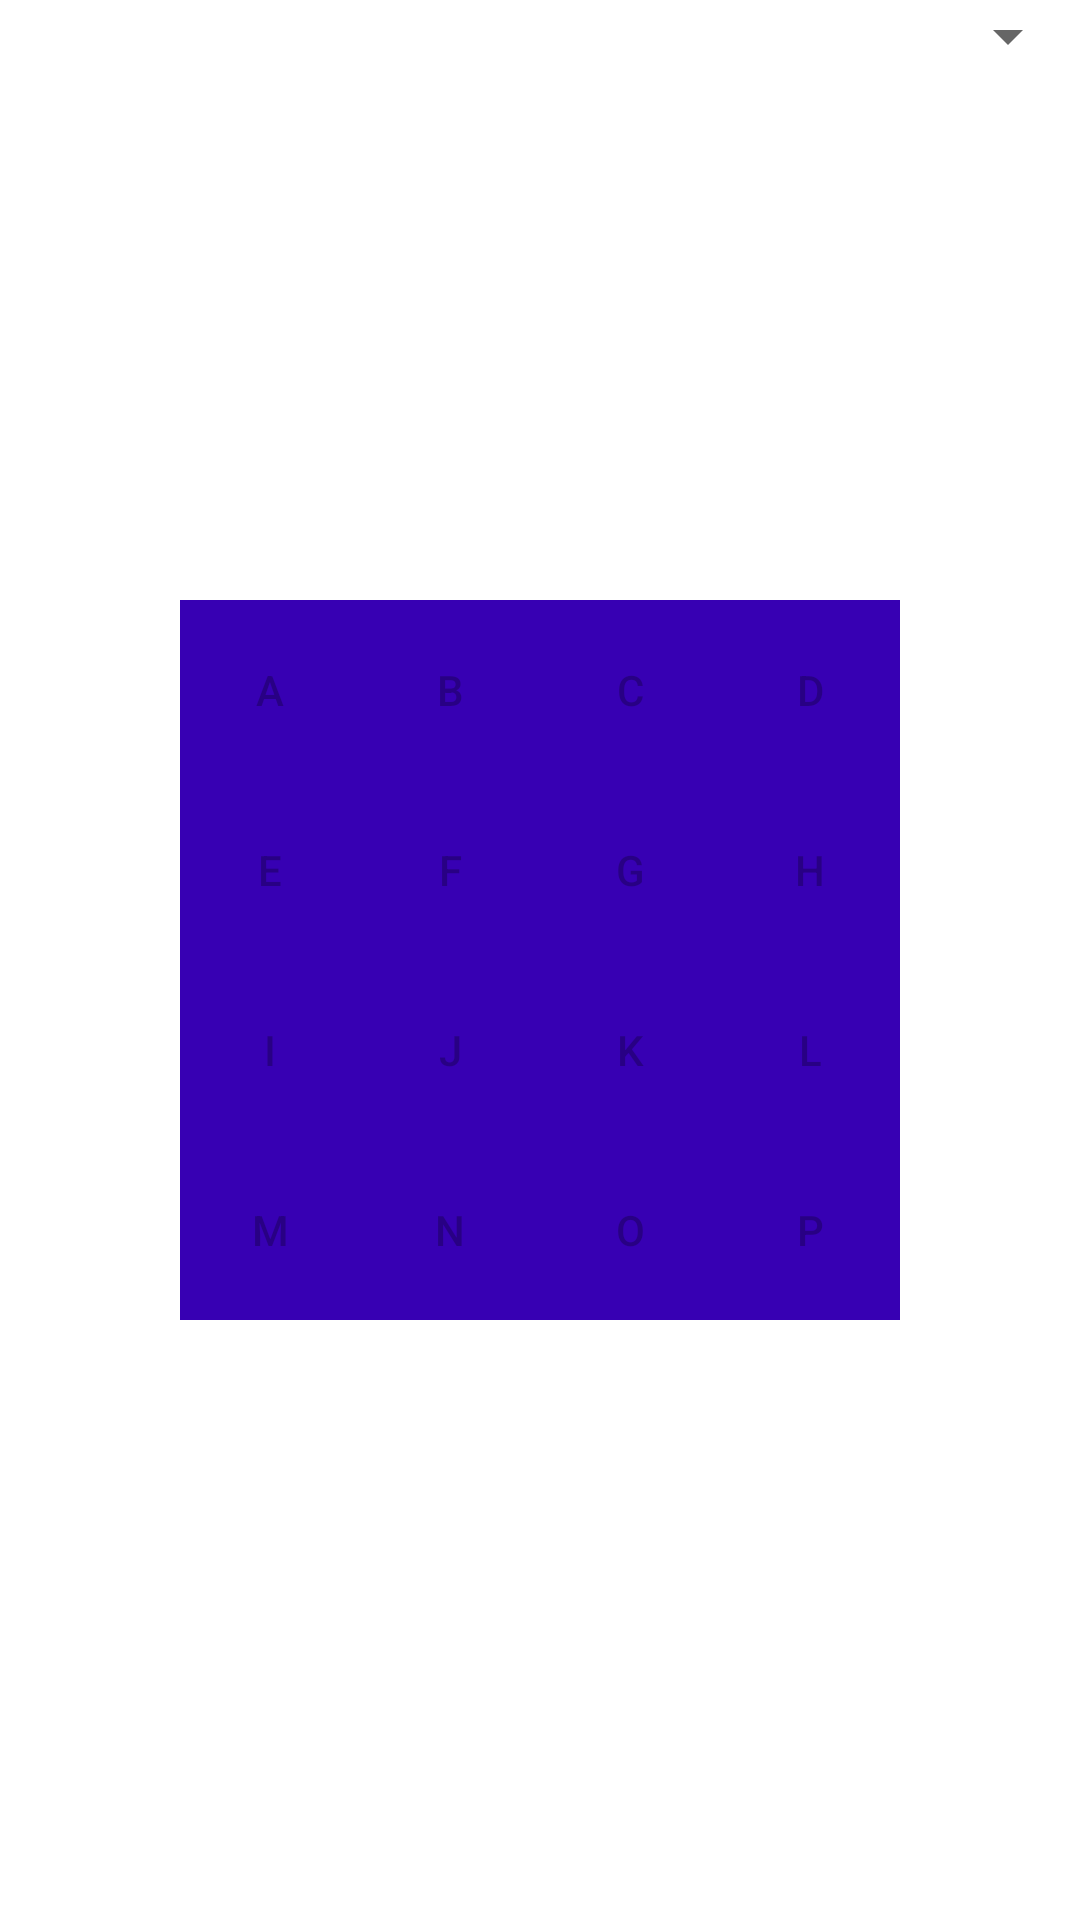

The Android layout XML behind this screen, and the referenced resources:
<!-- AndroidManifest.xml: application theme Theme.Button -->
<!-- res/layout/activity_game2.xml -->
<?xml version="1.0" encoding="utf-8"?>
<FrameLayout xmlns:android="http://schemas.android.com/apk/res/android"
    xmlns:app="http://schemas.android.com/apk/res-auto"
    xmlns:tools="http://schemas.android.com/tools"
    android:layout_width="match_parent"
    android:layout_height="match_parent"
    tools:context=".gameActivity2">

    <RelativeLayout
        android:layout_width="wrap_content"
        android:layout_height="wrap_content"
        android:layout_gravity="center"
        android:id="@+id/group">

        //Button ABCD

        <Button
            android:id="@+id/button1"
            style="@style/ButtonStyle"
            android:layout_alignParentStart="true"
            android:layout_alignParentTop="true"
            android:tag="01"
            android:text="A" />

        <Button
            android:id="@+id/button2"
            style="@style/ButtonStyle"
            android:layout_alignParentTop="true"
            android:layout_toEndOf="@id/button1"
            android:tag="02"
            android:text="B" />

        <Button
            style="@style/ButtonStyle"
            android:id="@+id/button3"
            android:tag="03"
            android:text="C"
            android:layout_alignParentTop="true"
            android:layout_toEndOf="@id/button2"/>

        <Button
            style="@style/ButtonStyle"
            android:id="@+id/button4"
            android:tag="04"
            android:text="D"
            android:layout_alignParentTop="true"
            android:layout_toEndOf="@id/button3"/>

        //Button EFGH
        <Button
            style="@style/ButtonStyle"
            android:id="@+id/button5"
            android:tag="05"
            android:text="E"
            android:layout_alignParentStart="true"
            android:layout_below="@id/button1"/>

        <Button
            style="@style/ButtonStyle"
            android:id="@+id/button6"
            android:tag="06"
            android:text="F"
            android:layout_below="@id/button1"
            android:layout_toEndOf="@id/button1"/>

        <Button
            style="@style/ButtonStyle"
            android:id="@+id/button7"
            android:tag="07"
            android:text="G"
            android:layout_below="@id/button1"
            android:layout_toEndOf="@id/button2"/>

        <Button
            style="@style/ButtonStyle"
            android:id="@+id/button8"
            android:tag="08"
            android:text="H"
            android:layout_below="@id/button1"
            android:layout_toEndOf="@id/button3"/>

        //Button IJKL

        <Button
            android:id="@+id/button9"
            style="@style/ButtonStyle"
            android:layout_below="@id/button5"
            android:layout_alignParentStart="true"
            android:tag="09"
            android:text="I" />

        <Button
            style="@style/ButtonStyle"
            android:id="@+id/button10"
            android:tag="10"
            android:text="J"
            android:layout_below="@id/button5"
            android:layout_toEndOf="@id/button1"/>

        <Button
            style="@style/ButtonStyle"
            android:id="@+id/button11"
            android:tag="11"
            android:text="K"
            android:layout_below="@id/button5"
            android:layout_toEndOf="@id/button2"/>

        <Button
            style="@style/ButtonStyle"
            android:id="@+id/button12"
            android:tag="12"
            android:text="L"
            android:layout_below="@id/button5"
            android:layout_toEndOf="@id/button3"/>

        //Button MNO
        <Button
            style="@style/ButtonStyle"
            android:id="@+id/button13"
            android:tag="13"
            android:text="M"
            android:layout_alignParentStart="true"
            android:layout_below="@id/button9"/>

        <Button
            style="@style/ButtonStyle"
            android:id="@+id/button14"
            android:tag="14"
            android:text="N"
            android:layout_below="@id/button9"
            android:layout_toEndOf="@id/button1"/>

        <Button
        style="@style/ButtonStyle"
        android:id="@+id/button15"
        android:tag="16"
        android:text="O"
        android:layout_below="@id/button9"
        android:layout_toEndOf="@id/button2"/>

        <Button
            style="@style/ButtonStyle"
            android:id="@+id/button16"
            android:tag="15"
            android:text="P"
            android:layout_below="@id/button9"
            android:layout_toEndOf="@id/button3"/>

    </RelativeLayout>

    <Spinner
        android:id="@+id/spiner1"
        android:layout_width="match_parent"
        android:layout_height="wrap_content" />

</FrameLayout>
<!-- resources referenced by this layout -->
<resources>
  <style name="ButtonStyle">
          <item name="android:layout_height">60dp</item>
          <item name="android:layout_width">60dp</item>
          <item name="android:onClick">false</item>
          <item name="android:enabled">false</item>
          <item name="android:background">@color/purple_700</item>
      </style>
  <style name="Theme.Button" parent="Theme.MaterialComponents.DayNight.DarkActionBar">
          
          <item name="colorPrimary">@color/purple_500</item>
          <item name="colorPrimaryVariant">@color/purple_700</item>
          <item name="colorOnPrimary">@color/white</item>
          
          <item name="colorSecondary">@color/teal_200</item>
          <item name="colorSecondaryVariant">@color/teal_700</item>
          <item name="colorOnSecondary">@color/black</item>
          
          <item name="android:statusBarColor" tools:targetApi="l">?attr/colorPrimaryVariant</item>
          
      </style>
  <color name="purple_700">#FF3700B3</color>
  <color name="purple_500">#FF6200EE</color>
  <color name="white">#FFFFFFFF</color>
  <color name="teal_200">#FF03DAC5</color>
  <color name="teal_700">#FF018786</color>
  <color name="black">#FF000000</color>
</resources>
